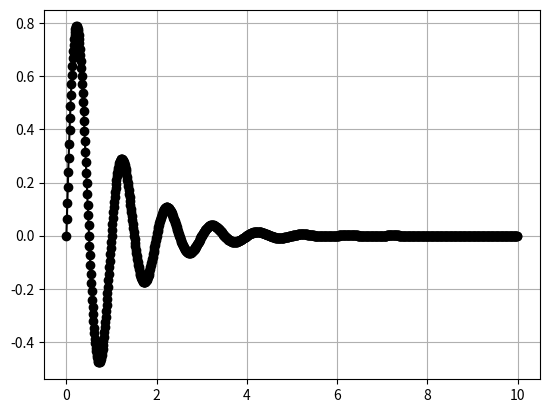

Source code (Python):
from numpy import *
from matplotlib.pyplot import *

x = arange(0, 10, 0.01)
f = exp(-x) * sin(2 * pi * x)
plot(x, f, '-o', color='black')
grid(True)
savefig('plot.png')
show()